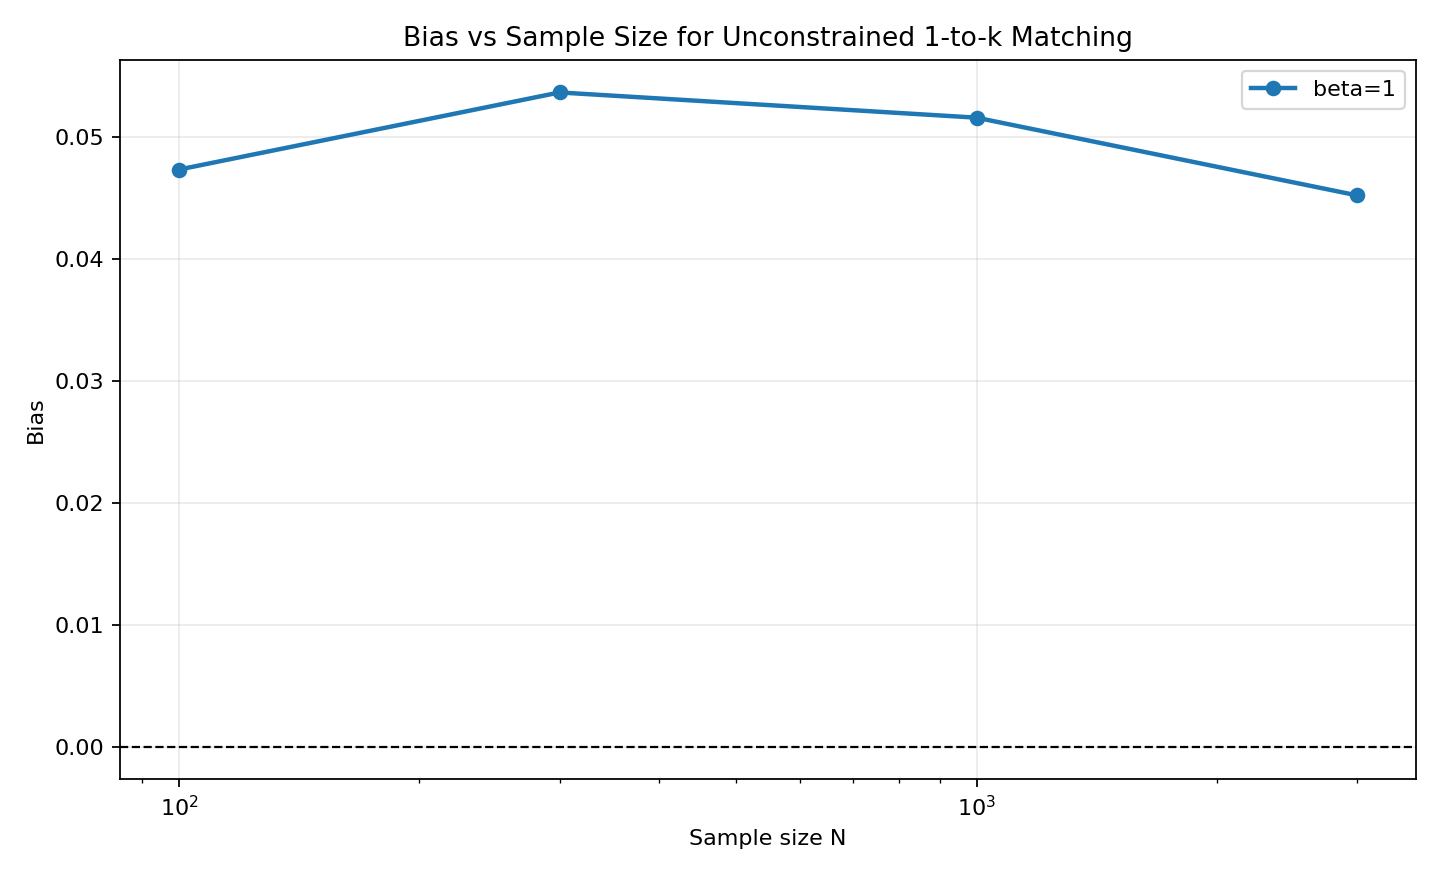

Source data for this figure (header and first rows):
beta, N, n_reps, n_mcmc, k, mu, recipient_frac, mean_tau, bias, abs_bias, sd_tau, mc_se_bias, mean_x_gap
1, 100, 100, 300, 2, 0.1, 0.3, 1.047, 0.04736, 0.04736, 0.2367, 0.02367, 0.11
1, 300, 100, 300, 2, 0.1, 0.3, 1.054, 0.05369, 0.05369, 0.1275, 0.01275, 0.08936
1, 1000, 100, 300, 2, 0.1, 0.3, 1.052, 0.05162, 0.05162, 0.07702, 0.007702, 0.08813
1, 3000, 100, 300, 2, 0.1, 0.3, 1.045, 0.04524, 0.04524, 0.04154, 0.004154, 0.08861
